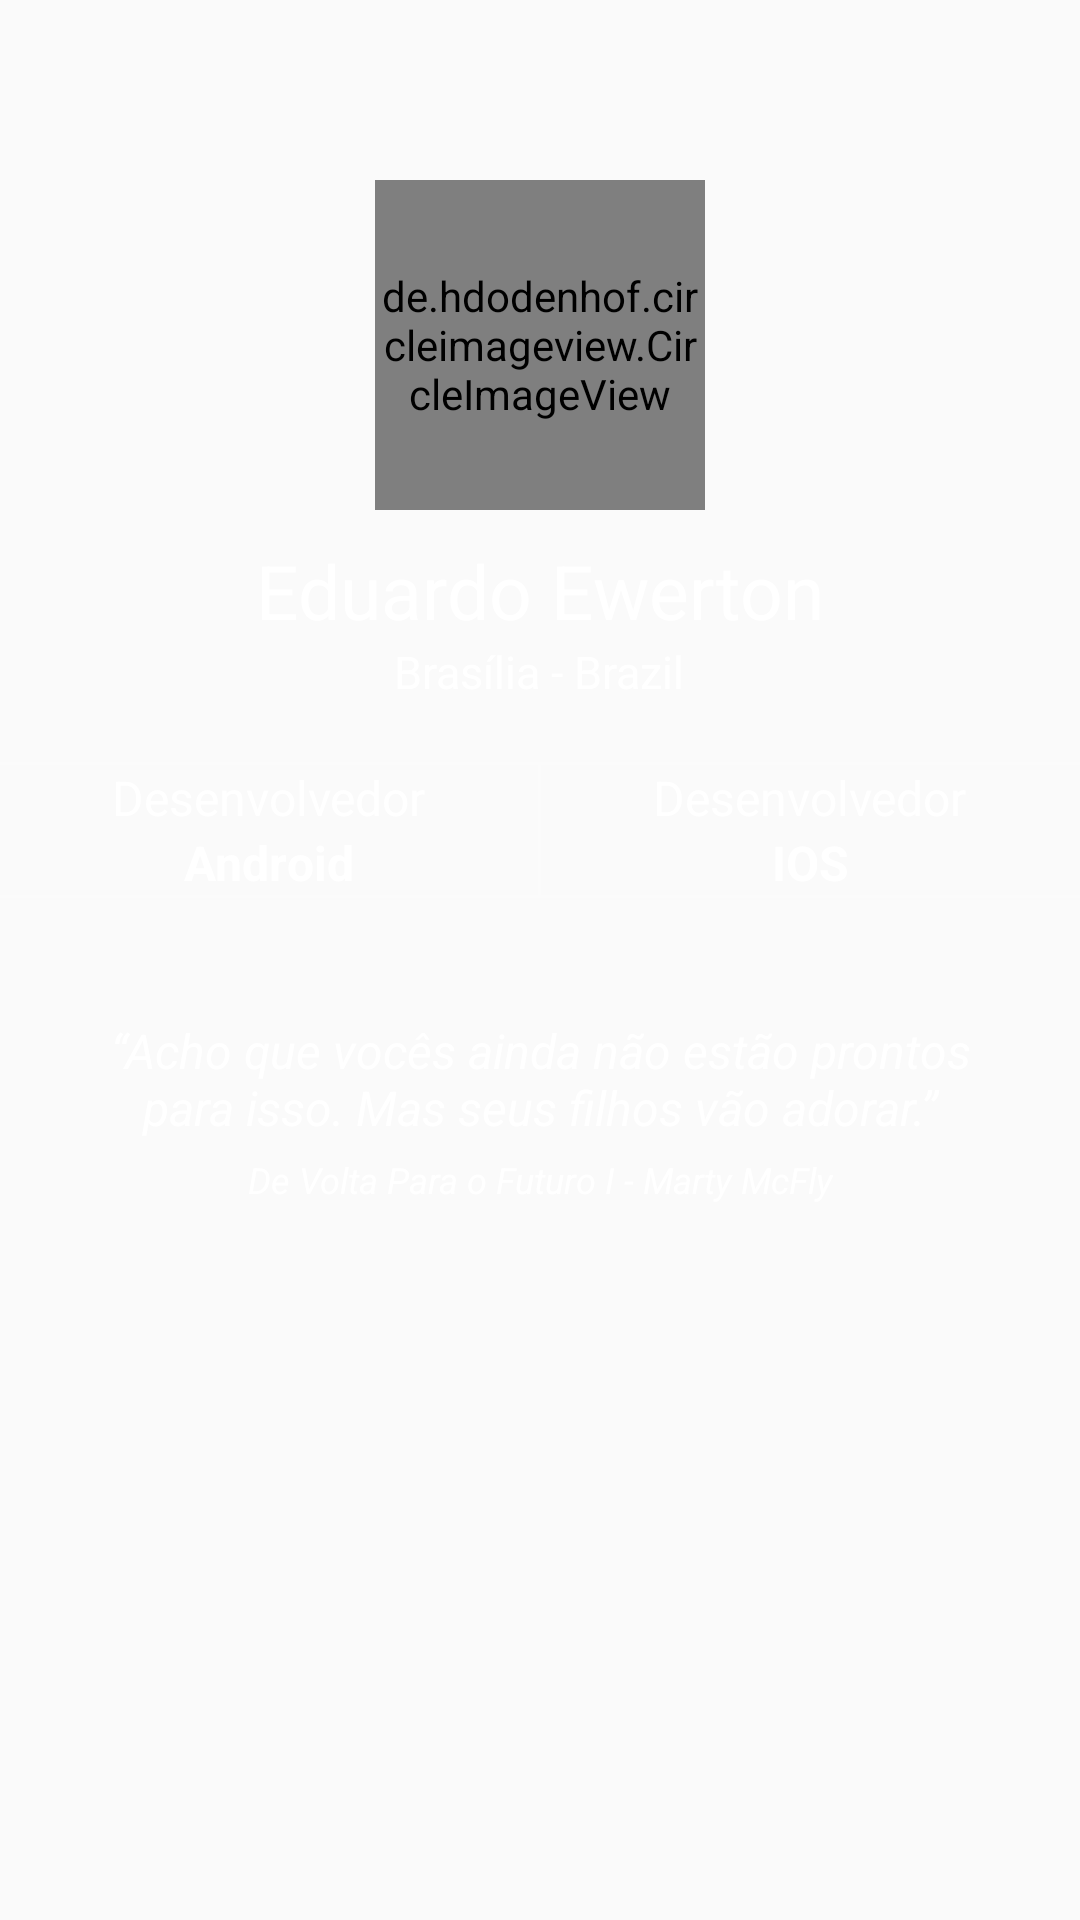

Reconstruct the res/layout file that produces this screen, plus the resources it refers to.
<!-- AndroidManifest.xml: application theme AppTheme -->
<!-- res/layout/fragment_my_profile.xml -->
<?xml version="1.0" encoding="utf-8"?>
<RelativeLayout xmlns:android="http://schemas.android.com/apk/res/android"
    xmlns:app="http://schemas.android.com/apk/res-auto"
    android:layout_width="match_parent"
    android:layout_height="match_parent"
    android:background="@drawable/bg_blue"
    android:orientation="vertical">

    <de.hdodenhof.circleimageview.CircleImageView
        android:id="@+id/img_profile"
        android:layout_width="110dp"
        android:layout_height="110dp"
        android:layout_centerHorizontal="true"
        android:layout_marginTop="60dp"
        android:src="@drawable/edu"
        app:civ_border_color="@color/white"
        app:civ_border_width="4dp" />

    <LinearLayout
        android:id="@+id/layout_name"
        android:layout_width="match_parent"
        android:layout_height="wrap_content"
        android:layout_below="@+id/img_profile"
        android:layout_marginTop="10dp"
        android:orientation="vertical">

        <TextView
            android:layout_width="wrap_content"
            android:layout_height="wrap_content"
            android:layout_gravity="center"
            android:text="@string/my_name"
            android:textColor="@color/white"
            android:textSize="25sp" />

        <TextView
            android:layout_width="wrap_content"
            android:layout_height="wrap_content"
            android:layout_gravity="center"
            android:text="@string/my_city"
            android:textColor="@color/white"
            android:textSize="15sp" />


    </LinearLayout>

    <LinearLayout
        android:id="@+id/layout_skills"
        android:layout_width="match_parent"
        android:layout_height="wrap_content"
        android:layout_below="@+id/layout_name"
        android:layout_marginTop="20dp"
        android:orientation="vertical">

        <View
            android:layout_width="match_parent"
            android:layout_height="1dp"
            android:background="@color/whiteOpacity" />

        <LinearLayout
            android:layout_width="match_parent"
            android:layout_height="wrap_content"
            android:orientation="horizontal"
            android:weightSum="10">

            <LinearLayout
                android:layout_width="wrap_content"
                android:layout_height="wrap_content"
                android:layout_weight="5"
                android:orientation="vertical">

                <TextView
                    android:layout_width="wrap_content"
                    android:layout_height="wrap_content"
                    android:layout_gravity="center"
                    android:text="@string/developer"
                    android:textColor="@color/white"
                    android:textSize="16sp" />

                <TextView
                    android:layout_width="wrap_content"
                    android:layout_height="wrap_content"
                    android:layout_gravity="center"
                    android:text="@string/android"
                    android:textColor="@color/white"
                    android:textSize="16sp"
                    android:textStyle="bold" />
            </LinearLayout>

            <View
                android:layout_width="1dp"
                android:layout_height="match_parent"
                android:background="@color/whiteOpacity" />

            <LinearLayout
                android:layout_width="wrap_content"
                android:layout_height="wrap_content"
                android:layout_weight="5"
                android:orientation="vertical">

                <TextView
                    android:layout_width="wrap_content"
                    android:layout_height="wrap_content"
                    android:layout_gravity="center"
                    android:text="@string/developer"
                    android:textColor="@color/white"
                    android:textSize="16sp" />

                <TextView
                    android:layout_width="wrap_content"
                    android:layout_height="wrap_content"
                    android:layout_gravity="center"
                    android:text="@string/ios"
                    android:textColor="@color/white"
                    android:textSize="16sp"
                    android:textStyle="bold" />
            </LinearLayout>
        </LinearLayout>

        <View
            android:layout_width="match_parent"
            android:layout_height="1dp"
            android:background="@color/whiteOpacity" />
    </LinearLayout>


    <LinearLayout
        android:layout_width="match_parent"
        android:layout_height="wrap_content"
        android:layout_below="@id/layout_skills"
        android:layout_marginTop="20dp"
        android:orientation="vertical"
        android:padding="20dp">

        <TextView
            android:layout_width="wrap_content"
            android:layout_height="wrap_content"
            android:layout_gravity="center"
            android:gravity="center"
            android:text="@string/text_profile"
            android:textColor="@color/white"
            android:textSize="16sp"
            android:textStyle="italic" />

        <TextView
            android:layout_width="wrap_content"
            android:layout_height="wrap_content"
            android:layout_gravity="center"
            android:layout_marginTop="5dp"
            android:gravity="center"
            android:text="@string/back_to_the_future_i"
            android:textColor="@color/white"
            android:textSize="12sp"
            android:textStyle="italic" />

    </LinearLayout>

</RelativeLayout>
<!-- resources referenced by this layout -->
<resources>
  <color name="white">#FFFFFF</color>
  <color name="whiteOpacity">#38ffffff</color>
  <!-- drawable edu: png bitmap (drawable, 206147 bytes) -->
  <string name="android">Android</string>
  <string name="back_to_the_future_i">De Volta Para o Futuro I - Marty McFly</string>
  <string name="developer">Desenvolvedor</string>
  <string name="ios">IOS</string>
  <string name="my_city">Brasília - Brazil</string>
  <string name="my_name">Eduardo Ewerton</string>
  <string name="text_profile">“Acho que vocês ainda não estão prontos para isso. Mas seus filhos vão adorar.”</string>
  <style name="AppTheme" parent="Theme.AppCompat.Light.NoActionBar">
          
          <item name="colorPrimary">@color/colorPrimary</item>
          <item name="colorPrimaryDark">@color/myBlue</item>
          <item name="colorAccent">@color/colorAccent</item>
      </style>
  <color name="colorPrimary">#3F51B5</color>
  <color name="myBlue">#4075ab</color>
  <color name="colorAccent">#FF4081</color>
</resources>
